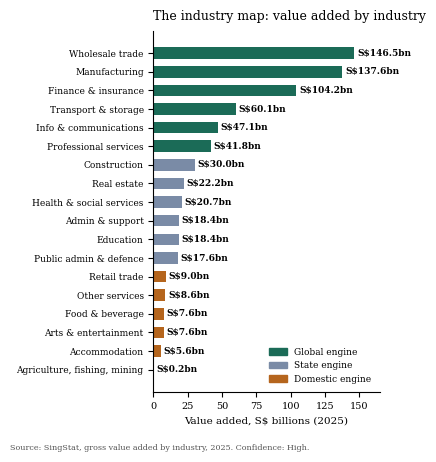

The script that saved this image:
import matplotlib
matplotlib.use('Agg')
import matplotlib.pyplot as plt
import matplotlib.patches as mp
from matplotlib import rcParams
rcParams['font.family']='DejaVu Serif'

# Industry map: value added by industry, S$bn, 2025 (from Part Three tables)
cats=[('Wholesale trade',146.5,'#1b6b57'),('Manufacturing',137.6,'#1b6b57'),
      ('Finance & insurance',104.2,'#1b6b57'),('Transport & storage',60.1,'#1b6b57'),
      ('Info & communications',47.1,'#1b6b57'),('Professional services',41.8,'#1b6b57'),
      ('Construction',30.0,'#7a8ba6'),('Real estate',22.2,'#7a8ba6'),
      ('Health & social services',20.7,'#7a8ba6'),('Admin & support',18.4,'#7a8ba6'),
      ('Education',18.4,'#7a8ba6'),('Public admin & defence',17.6,'#7a8ba6'),
      ('Retail trade',9.0,'#b5651d'),('Other services',8.6,'#b5651d'),
      ('Food & beverage',7.6,'#b5651d'),('Arts & entertainment',7.6,'#b5651d'),
      ('Accommodation',5.6,'#b5651d'),('Agriculture, fishing, mining',0.2,'#b5651d')]
labels=[c[0] for c in cats]; vals=[c[1] for c in cats]; cols=[c[2] for c in cats]

fig,ax=plt.subplots(figsize=(4.15,4.6),dpi=300)
bars=ax.barh(range(len(vals))[::-1],vals,color=cols,height=0.62)
for y,v in zip(range(len(vals))[::-1],vals):
    ax.text(v+2,y,f'S${v:.1f}bn',va='center',fontsize=6.5,fontweight='bold')
ax.set_yticks(range(len(labels))[::-1]); ax.set_yticklabels(labels,fontsize=6.5)
ax.set_xlabel('Value added, S$ billions (2025)',fontsize=7.5)
ax.set_xlim(0,165)
ax.spines[['top','right']].set_visible(False)
ax.tick_params(axis='x',labelsize=7)
ax.legend(handles=[mp.Patch(color='#1b6b57',label='Global engine'),
                   mp.Patch(color='#7a8ba6',label='State engine'),
                   mp.Patch(color='#b5651d',label='Domestic engine')],
          frameon=False,fontsize=6.5,loc='lower right')
ax.set_title('The industry map: value added by industry',fontsize=9,loc='left',pad=8)
fig.text(0.02,0.012,'Source: SingStat, gross value added by industry, 2025. Confidence: High.',fontsize=5.8,color='#555')
plt.tight_layout(rect=[0,0.03,1,1])
plt.savefig('fig-industry-map.pdf'); plt.savefig('fig-industry-map.png',dpi=300)
print('wrote fig-industry-map')
